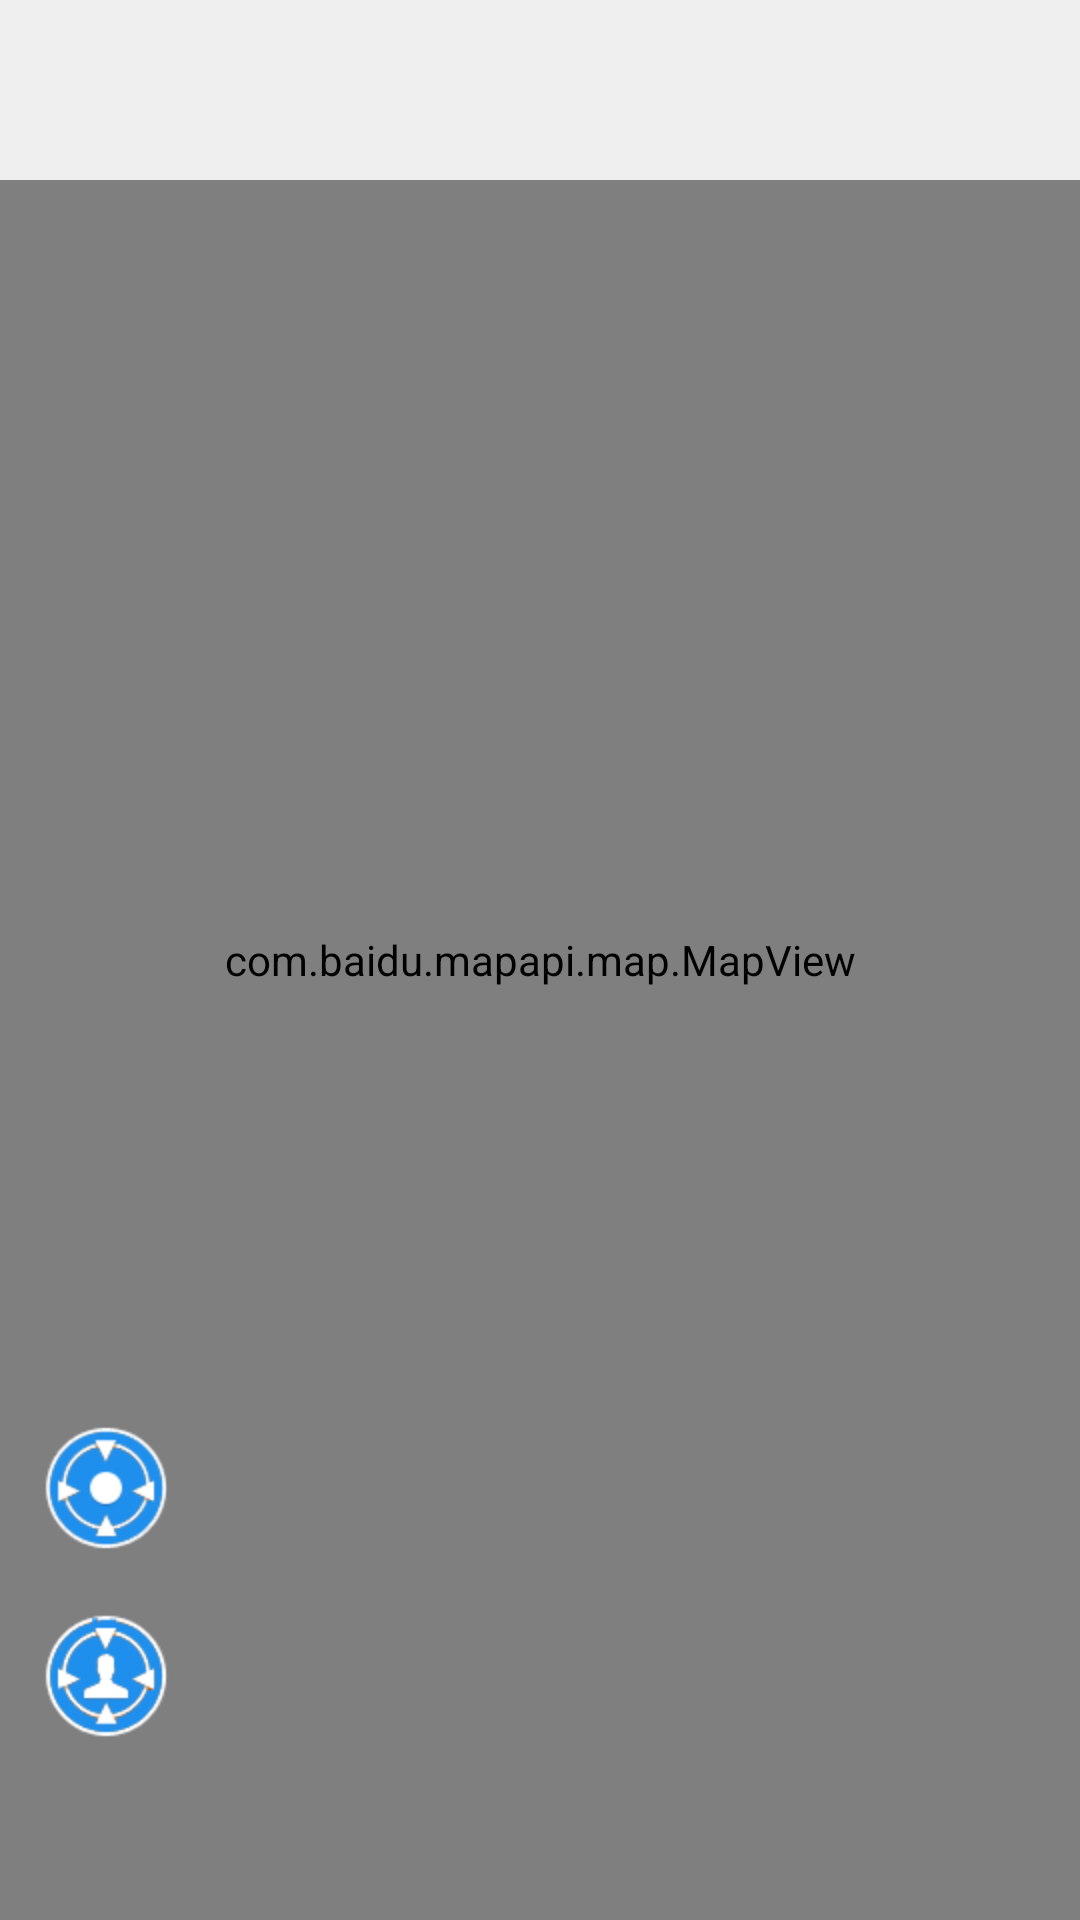

Reconstruct the res/layout file that produces this screen, plus the resources it refers to.
<!-- AndroidManifest.xml: application theme AppTheme3 -->
<!-- res/layout/fragment_track_realtime.xml -->
<?xml version="1.0" encoding="utf-8"?>
<RelativeLayout xmlns:android="http://schemas.android.com/apk/res/android"
    android:layout_width="match_parent" android:layout_height="match_parent"
    >
    <FrameLayout
        android:layout_width="match_parent"
        android:layout_height="match_parent"
        >
        <com.baidu.mapapi.map.MapView
            android:id="@+id/bmapView"
            android:layout_width="fill_parent"
            android:layout_height="fill_parent"
            android:clickable="true" />
        <LinearLayout
            android:layout_width="wrap_content"
            android:layout_height="wrap_content"
            android:orientation="vertical"
            android:layout_gravity="left|bottom"
            android:layout_marginLeft="14dp"
            android:layout_marginBottom="60dp">
            <ImageView
                android:layout_width="wrap_content"
                android:layout_height="wrap_content"
                android:clickable="true"
                android:id="@+id/car_location_bu"
                android:src="@drawable/carlocation_bottom_selector"
                />
           
            <ImageView
                android:layout_width="wrap_content"
                android:layout_height="wrap_content"
                android:clickable="true"
                android:id="@+id/mobile_bu"
                android:layout_marginTop="20dp"
                android:src="@drawable/mylocation_bottom_selector"
                />

            </LinearLayout>

        <RelativeLayout
            android:layout_width="wrap_content"
            android:layout_height="60dp"
            android:background="#e0ffffff">
            <TextView
                android:layout_width="match_parent"
                android:layout_height="match_parent"
                android:id="@+id/loaction_GeoCode"
                android:layout_marginLeft="8dp"
                android:layout_marginRight="8dp"
                android:textSize="14sp"
                android:layout_centerInParent="true"
                android:gravity="center"
                android:text=""/>

            </RelativeLayout>

        </FrameLayout>

</RelativeLayout>
<!-- resources referenced by this layout -->
<resources>
  <!-- drawable carlocation_bottom_selector (drawable) -->
  <?xml version="1.0" encoding="utf-8"?>
  <selector xmlns:android="http://schemas.android.com/apk/res/android">
  
  
      <item android:drawable="@drawable/carlocation" android:state_focused="false" android:state_pressed="false" android:state_selected="false"/>
      <item android:drawable="@drawable/carlocation_press" android:state_focused="true"/>
      <item android:drawable="@drawable/carlocation_press" android:state_selected="true"/>
      <item android:drawable="@drawable/carlocation_press" android:state_pressed="true"/>
  
  </selector>
  <!-- drawable mylocation_bottom_selector (drawable) -->
  <?xml version="1.0" encoding="utf-8"?>
  <selector xmlns:android="http://schemas.android.com/apk/res/android">
  
  
      <item android:drawable="@drawable/manlocation" android:state_focused="false" android:state_pressed="false" android:state_selected="false"/>
      <item android:drawable="@drawable/manlocation_press" android:state_focused="true"/>
      <item android:drawable="@drawable/manlocation_press" android:state_selected="true"/>
      <item android:drawable="@drawable/manlocation_press" android:state_pressed="true"/>
  
  </selector>
  <!-- drawable navigation: png bitmap (drawable-hdpi, 19439 bytes) -->
  <style name="AppTheme3" parent="Theme.AppCompat.DayNight">
          
      </style>
  <!-- drawable carlocation: png bitmap (drawable-hdpi, 5088 bytes) -->
  <!-- drawable carlocation_press: png bitmap (drawable-hdpi, 19035 bytes) -->
  <!-- drawable manlocation: png bitmap (drawable-hdpi, 18960 bytes) -->
  <!-- drawable manlocation_press: png bitmap (drawable-hdpi, 1238 bytes) -->
</resources>
